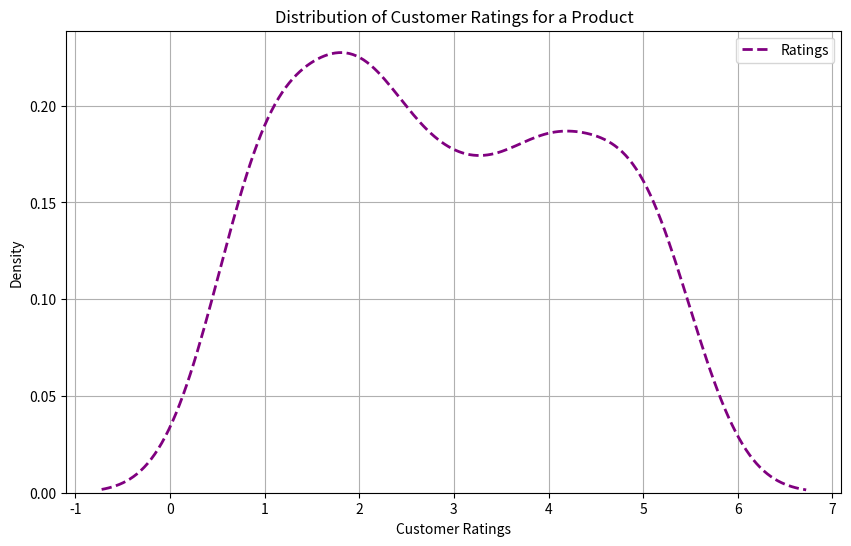

Source code (Python):
import matplotlib.pyplot as plt
import seaborn as sns
import numpy as np

# Simulated customer ratings for a product (scale of 1 to 5)
ratings = np.random.randint(1, 6, 100)

plt.figure(figsize=(10, 6))
sns.kdeplot(ratings, color='purple', linestyle='--', linewidth=2, label='Ratings')
plt.xlabel('Customer Ratings')
plt.ylabel('Density')
plt.title('Distribution of Customer Ratings for a Product')
plt.legend()
plt.grid(True)
plt.show()

# [redacted]
# Contact for more info at [email redacted]